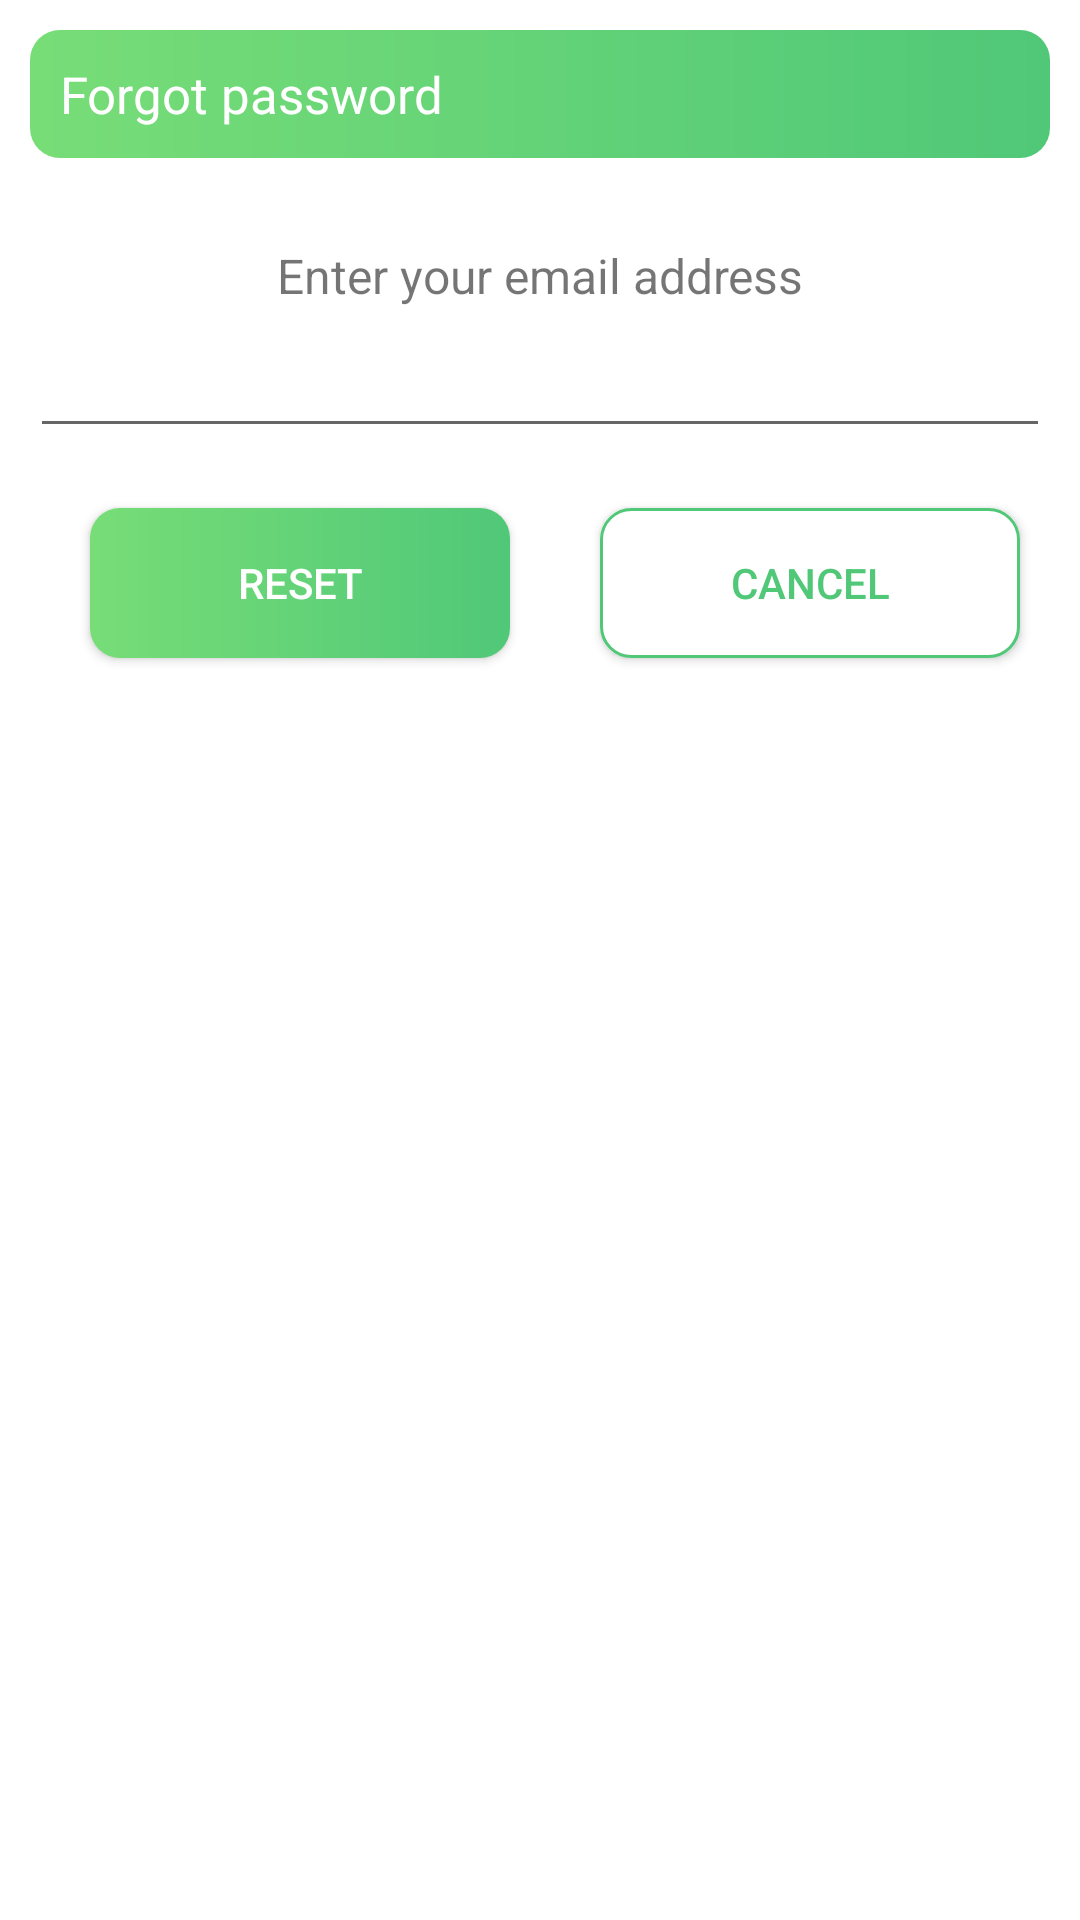

The Android layout XML behind this screen, and the referenced resources:
<!-- AndroidManifest.xml: application theme Theme.SmartMart -->
<!-- res/layout/dialog_forgot.xml -->
<?xml version="1.0" encoding="utf-8"?>
<FrameLayout xmlns:android="http://schemas.android.com/apk/res/android"
    xmlns:app="http://schemas.android.com/apk/res-auto"
    android:layout_width="match_parent"
    android:layout_height="match_parent"
    android:padding="10dp"
    android:layout_margin="10dp">

    <androidx.constraintlayout.widget.ConstraintLayout
        android:layout_width="match_parent"
        android:layout_height="wrap_content"
        android:id="@+id/dialogBox"
        app:layout_constraintTop_toTopOf="parent">

        <TextView
            android:layout_width="match_parent"
            android:layout_height="wrap_content"
            android:id="@+id/forgotTitle"
            android:text="Forgot password"
            android:background="@drawable/shape_button_rounded"
            android:padding="10dp"
            android:textColor="@color/white"
            android:textSize="17sp"
            android:drawableLeft="@drawable/ic_baseline_lock_reset_24"
            android:drawablePadding="8dp"
            app:layout_constraintTop_toTopOf="parent"
            app:layout_constraintStart_toStartOf="parent"
            app:layout_constraintEnd_toEndOf="parent"/>

        <TextView
            android:layout_width="match_parent"
            android:layout_height="wrap_content"
            android:id="@+id/desc"
            android:text="Enter your email address"
            android:gravity="center"
            android:textSize="16sp"
            android:layout_marginTop="20dp"
            android:layout_marginStart="20dp"
            android:layout_marginEnd="20sp"
            app:layout_constraintTop_toBottomOf="@id/forgotTitle"
            app:layout_constraintStart_toStartOf="parent"
            app:layout_constraintEnd_toEndOf="parent"
            app:layout_constraintBottom_toTopOf="@id/et_email"
            />


        <androidx.appcompat.widget.AppCompatEditText
            android:layout_width="match_parent"
            android:layout_height="wrap_content"
            android:id="@+id/et_email"
            android:layout_marginTop="@dimen/member_dialog_til_email_marginTop"
            app:layout_constraintBottom_toBottomOf="parent"
            app:layout_constraintTop_toBottomOf="@id/forgotTitle"
            android:textSize="16sp"
            android:maxLines="1"
            android:layout_marginBottom="30dp"
           />

        <androidx.appcompat.widget.AppCompatButton
            android:layout_width="0dp"
            android:layout_height="50dp"
            android:id="@+id/btnCancel"
            android:layout_marginTop="20dp"
            android:layout_marginStart="20dp"
            android:layout_marginEnd="10dp"
            android:textColor="@color/colorAccent"
            android:textSize="14sp"
            android:text="Cancel"
            android:layout_marginBottom="8dp"
            android:background="@drawable/white_border_shape_button_rounded"
            app:layout_constraintTop_toBottomOf="@id/et_email"
            app:layout_constraintBottom_toBottomOf="@id/dialogBox"
            app:layout_constraintStart_toEndOf="@id/btn_reset"
            app:layout_constraintEnd_toEndOf="parent"/>

        <androidx.appcompat.widget.AppCompatButton
            android:layout_width="0dp"
            android:layout_height="50dp"
            android:id="@+id/btn_reset"
            android:layout_marginTop="20dp"
            android:layout_marginStart="20dp"
            android:layout_marginEnd="10dp"
            android:textColor="@color/white"
            android:textSize="14sp"
            android:text="Reset"
            android:layout_marginBottom="8dp"
            android:background="@drawable/shape_button_rounded"
            app:layout_constraintTop_toBottomOf="@id/et_email"
            app:layout_constraintBottom_toBottomOf="@id/dialogBox"
            app:layout_constraintStart_toStartOf="parent"
            app:layout_constraintEnd_toStartOf="@id/btnCancel"
            />

    </androidx.constraintlayout.widget.ConstraintLayout>

</FrameLayout>
<!-- resources referenced by this layout -->
<resources>
  <color name="colorAccent">#50C878</color>
  <color name="white">#FFFFFFFF</color>
  <dimen name="member_dialog_til_email_marginTop">10dp</dimen>
  <!-- drawable shape_button_rounded (drawable) -->
  <?xml version="1.0" encoding="utf-8"?>
  <shape xmlns:android="http://schemas.android.com/apk/res/android"
      android:shape="rectangle">
  
      <gradient
          android:angle="360"
          android:endColor="#50C878"
          android:startColor="#77dd77"
          android:type="linear" />
  
      <corners android:radius="10dp" />
  </shape>
  <!-- drawable white_border_shape_button_rounded (drawable) -->
  <?xml version="1.0" encoding="utf-8"?>
  <shape xmlns:android="http://schemas.android.com/apk/res/android"
      android:shape="rectangle">
  
      <stroke android:color="#50C878"
          android:width="1dp"/>
  
      <solid android:color="@android:color/white"/>
  
      <corners android:radius="10dp" />
  </shape>
  <style name="Theme.SmartMart" parent="Theme.MaterialComponents.DayNight.DarkActionBar">
          
          <item name="colorPrimary">@color/colorPrimary</item>
          <item name="colorPrimaryVariant">@color/colorAccent</item>
          <item name="colorOnPrimary">@color/white</item>
          
          <item name="colorSecondary">@color/teal_200</item>
          <item name="colorSecondaryVariant">@color/teal_700</item>
          <item name="colorOnSecondary">@color/black</item>
          
          <item name="android:statusBarColor" tools:targetApi="l">?attr/colorPrimaryVariant</item>
          
      </style>
  <color name="colorPrimary">#77dd77</color>
  <color name="teal_200">#FF03DAC5</color>
  <color name="teal_700">#FF018786</color>
  <color name="black">#FF000000</color>
</resources>
